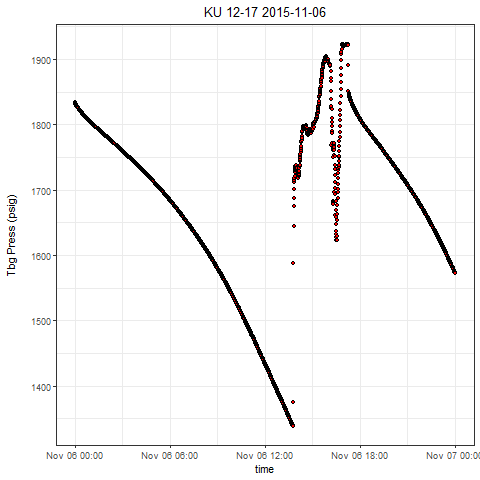

The table this chart was drawn from, first rows:
, Well, Tag, DateTime, Value
1, KU 12-17, press, 2015-11-06 00:00:00.0000000, 1835
2, KU 12-17, press, 2015-11-06 00:00:02.0110000, 1834
3, KU 12-17, press, 2015-11-06 00:00:37.0640000, 1834
4, KU 12-17, press, 2015-11-06 00:01:12.1160000, 1833
5, KU 12-17, press, 2015-11-06 00:01:42.1460000, 1833
6, KU 12-17, press, 2015-11-06 00:02:02.1920000, 1833
7, KU 12-17, press, 2015-11-06 00:02:32.2370000, 1832
8, KU 12-17, press, 2015-11-06 00:03:02.2660000, 1832
9, KU 12-17, press, 2015-11-06 00:03:32.3110000, 1832
10, KU 12-17, press, 2015-11-06 00:04:02.3560000, 1831
11, KU 12-17, press, 2015-11-06 00:04:32.4170000, 1831
12, KU 12-17, press, 2015-11-06 00:05:02.4620000, 1830
13, KU 12-17, press, 2015-11-06 00:05:32.4910000, 1830
14, KU 12-17, press, 2015-11-06 00:06:12.5670000, 1830
15, KU 12-17, press, 2015-11-06 00:06:57.6340000, 1829
16, KU 12-17, press, 2015-11-06 00:07:02.6420000, 1829
17, KU 12-17, press, 2015-11-06 00:07:37.6940000, 1829
18, KU 12-17, press, 2015-11-06 00:08:07.7390000, 1828
19, KU 12-17, press, 2015-11-06 00:08:32.7770000, 1828
20, KU 12-17, press, 2015-11-06 00:09:02.8220000, 1828
21, KU 12-17, press, 2015-11-06 00:09:32.8510000, 1827
22, KU 12-17, press, 2015-11-06 00:10:02.9120000, 1827
23, KU 12-17, press, 2015-11-06 00:10:42.9560000, 1827
24, KU 12-17, press, 2015-11-06 00:11:03.0020000, 1826
25, KU 12-17, press, 2015-11-06 00:11:33.0310000, 1826
26, KU 12-17, press, 2015-11-06 00:12:03.0920000, 1826
27, KU 12-17, press, 2015-11-06 00:12:38.1440000, 1826
28, KU 12-17, press, 2015-11-06 00:13:08.1740000, 1825
29, KU 12-17, press, 2015-11-06 00:13:33.2110000, 1825
30, KU 12-17, press, 2015-11-06 00:14:03.2560000, 1825
31, KU 12-17, press, 2015-11-06 00:14:38.3090000, 1825
32, KU 12-17, press, 2015-11-06 00:15:03.3460000, 1824
33, KU 12-17, press, 2015-11-06 00:15:33.3920000, 1824
34, KU 12-17, press, 2015-11-06 00:16:03.4370000, 1824
35, KU 12-17, press, 2015-11-06 00:16:33.4820000, 1824
36, KU 12-17, press, 2015-11-06 00:17:03.5270000, 1823
37, KU 12-17, press, 2015-11-06 00:17:43.5870000, 1823
38, KU 12-17, press, 2015-11-06 00:18:03.6320000, 1823
39, KU 12-17, press, 2015-11-06 00:18:33.6620000, 1822
40, KU 12-17, press, 2015-11-06 00:19:03.7380000, 1822
41, KU 12-17, press, 2015-11-06 00:19:38.7750000, 1822
42, KU 12-17, press, 2015-11-06 00:20:13.8270000, 1821
43, KU 12-17, press, 2015-11-06 00:20:33.8730000, 1821
44, KU 12-17, press, 2015-11-06 00:21:23.9320000, 1821
45, KU 12-17, press, 2015-11-06 00:21:33.9320000, 1821
46, KU 12-17, press, 2015-11-06 00:22:09.0000000, 1820
47, KU 12-17, press, 2015-11-06 00:22:34.0220000, 1820
48, KU 12-17, press, 2015-11-06 00:23:09.0900000, 1820
49, KU 12-17, press, 2015-11-06 00:23:49.1340000, 1820
50, KU 12-17, press, 2015-11-06 00:24:09.1800000, 1820
51, KU 12-17, press, 2015-11-06 00:24:39.2090000, 1819
52, KU 12-17, press, 2015-11-06 00:25:04.2470000, 1819
53, KU 12-17, press, 2015-11-06 00:25:39.2990000, 1819
54, KU 12-17, press, 2015-11-06 00:26:14.3520000, 1819
55, KU 12-17, press, 2015-11-06 00:26:39.3890000, 1818
56, KU 12-17, press, 2015-11-06 00:27:14.4420000, 1818
57, KU 12-17, press, 2015-11-06 00:27:34.4720000, 1818
58, KU 12-17, press, 2015-11-06 00:28:04.5170000, 1818
59, KU 12-17, press, 2015-11-06 00:28:49.5850000, 1817
60, KU 12-17, press, 2015-11-06 00:29:09.6150000, 1817
... 2,815 more rows
